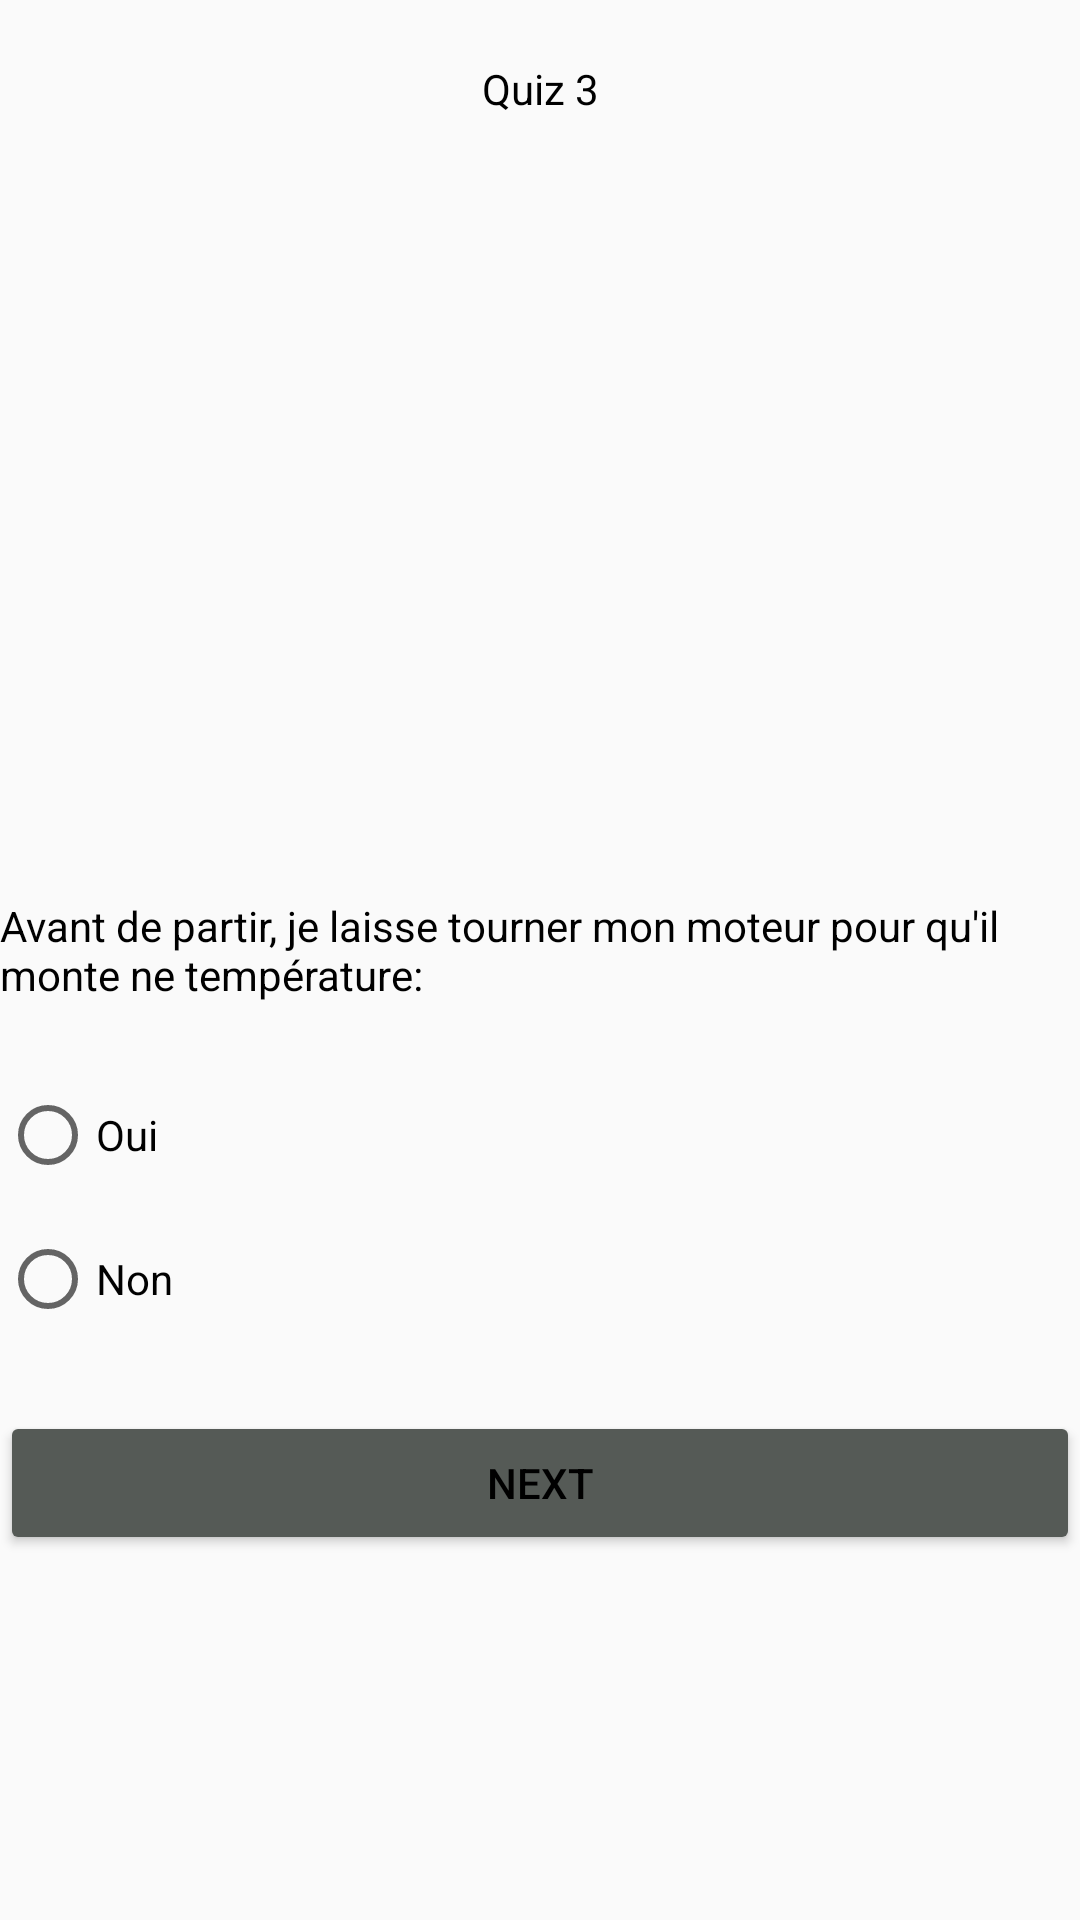

Android layout source for this screen:
<!-- AndroidManifest.xml: application theme Theme.AppCompat.Light.NoActionBar -->
<!-- res/layout/activity_quiz3.xml -->
<?xml version="1.0" encoding="utf-8"?>
<LinearLayout xmlns:android="http://schemas.android.com/apk/res/android"
    xmlns:app="http://schemas.android.com/apk/res-auto"
    xmlns:tools="http://schemas.android.com/tools"
    android:layout_width="match_parent"
    android:layout_height="match_parent"
    android:orientation="vertical"
    tools:context=".controllers.quizzes.quiz3"
    android:layout_margin="25dp"
    >

    <TextView
        android:id="@+id/textView2"
        android:layout_width="match_parent"
        android:layout_height="wrap_content"
        android:text="Quiz 3"
        android:textColor="@color/black"
        android:gravity="center"
        android:layout_margin="20dp"/>

    <ImageView
        android:id="@+id/imageView3"
        android:layout_width="match_parent"
        android:layout_height="240dp"
        app:srcCompat="@drawable/q3" />

    <TextView
        android:id="@+id/textView3"
        android:layout_width="match_parent"
        android:layout_height="wrap_content"
        android:textColor="@color/black"
        android:text="Avant de partir, je laisse tourner mon moteur pour qu'il monte ne température:" />

    <RadioGroup
        android:layout_width="match_parent"
        android:layout_height="wrap_content"
        android:layout_marginTop="20dp"
        android:layout_marginBottom="20dp"
        android:id="@+id/radioMenu">

        <RadioButton
            android:id="@+id/radioItemYes"
            android:layout_width="match_parent"
            android:layout_height="48dp"
            android:text="Oui" />

        <RadioButton
            android:id="@+id/radioItemNo"
            android:layout_width="match_parent"
            android:layout_height="48dp"
            android:text="Non" />

    </RadioGroup>

    <Button
        android:id="@+id/btnNext"
        android:layout_width="match_parent"
        android:layout_height="wrap_content"
        android:text="NEXT"
        android:backgroundTint="@color/gray1"
        android:textColor="@color/black"/>
</LinearLayout>
<!-- resources referenced by this layout -->
<resources>
  <color name="black">#FF000000</color>
  <color name="gray1">#555A56</color>
</resources>
